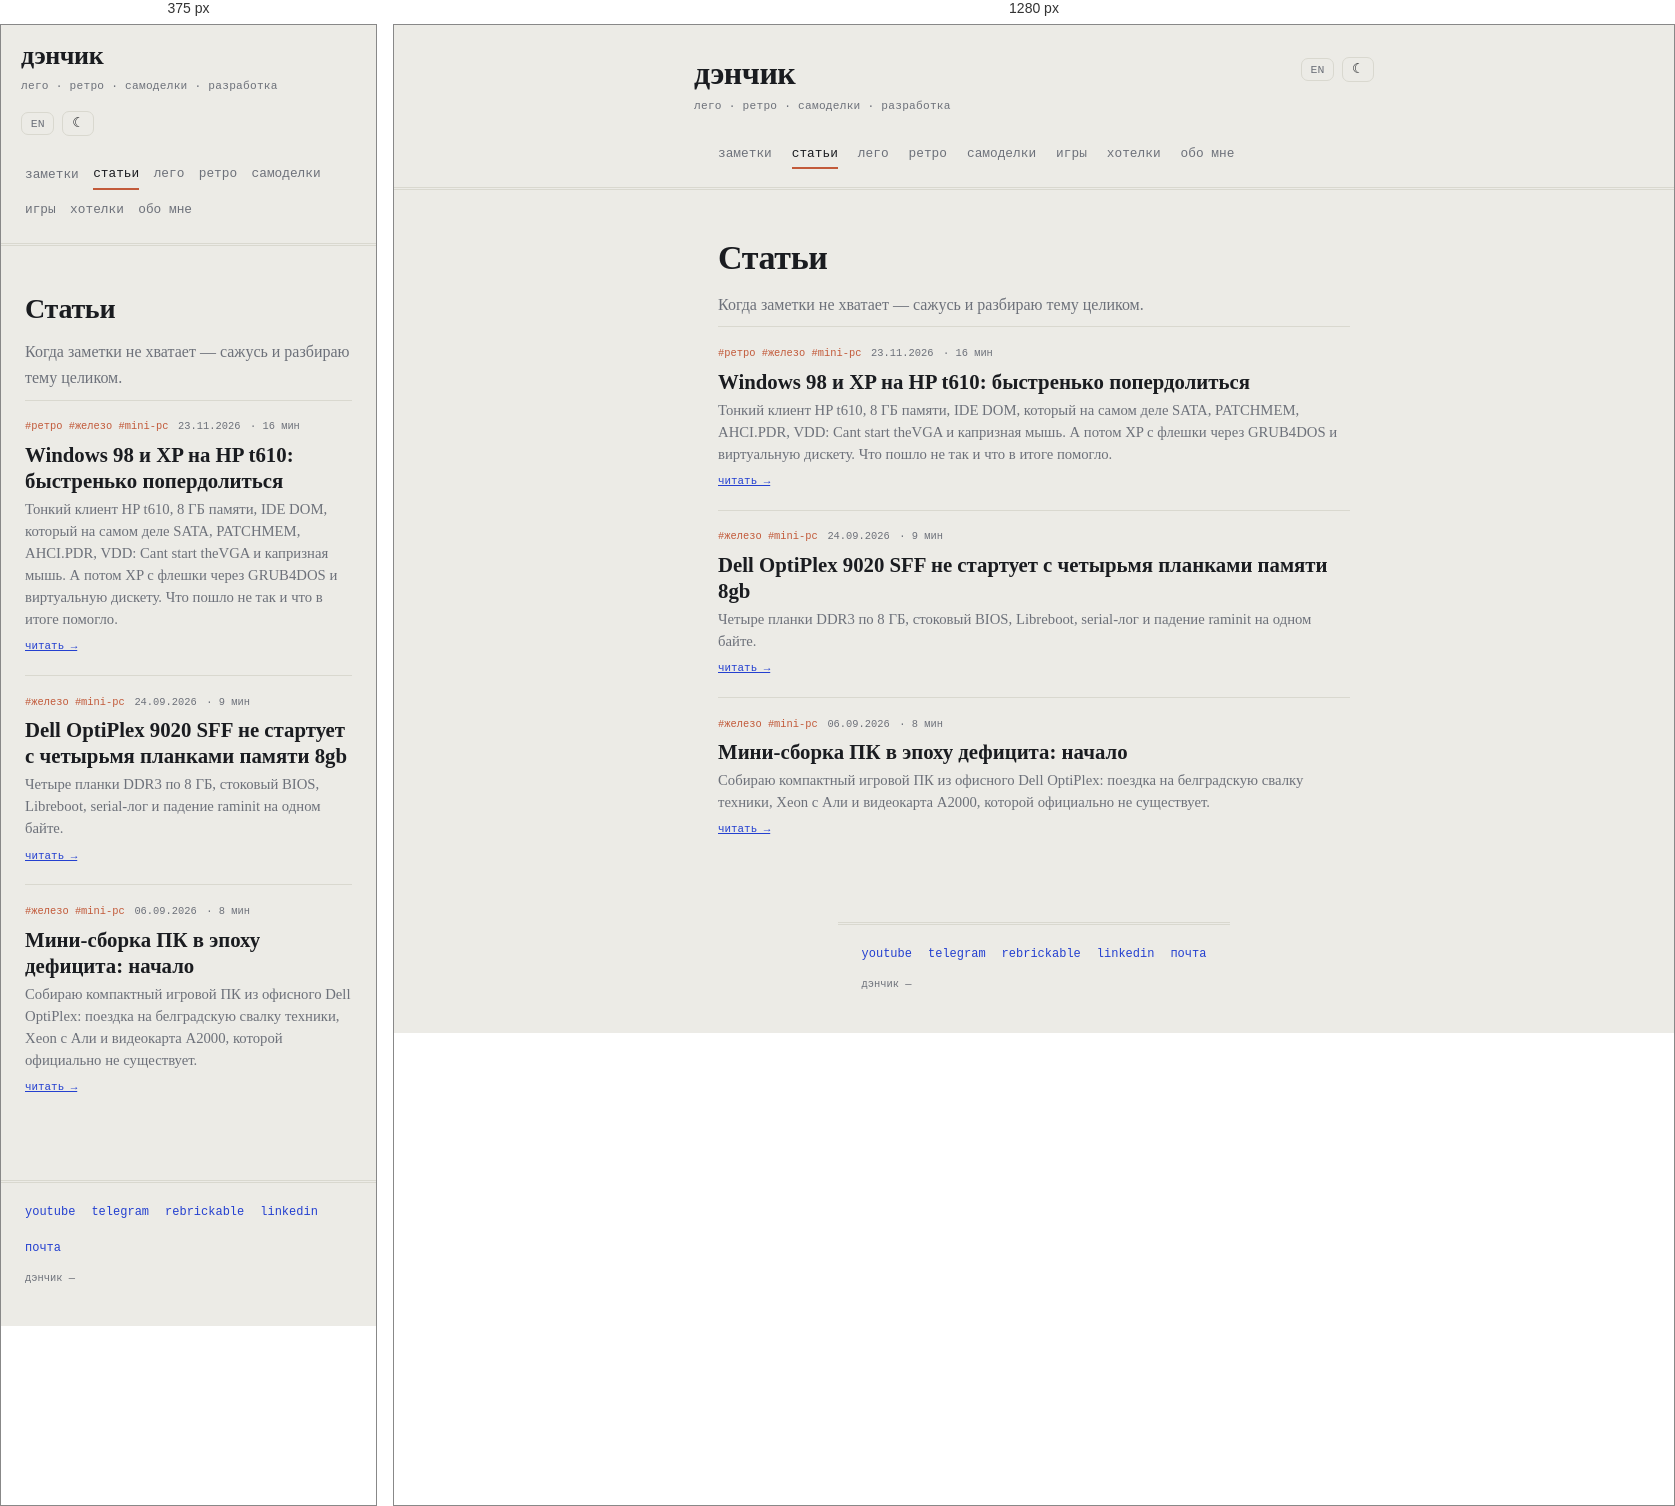
Rendered at 375 px and 1280 px, left to right.

<!-- file: articles.html -->
<!DOCTYPE html>
<html lang="ru">
<head>
    <meta charset="UTF-8">
    <meta name="viewport" content="width=device-width, initial-scale=1.0">
    <link rel="icon" type="image/svg+xml" href="favicon.svg">
    <link rel="icon" href="favicon.ico" sizes="any">
    <link rel="apple-touch-icon" href="apple-touch-icon.png">
    <title>статьи — дэнчик</title>
    <meta name="description" content="Статьи дэнчика на темы лего, ретро-техники, самоделок и разработки — когда заметки не хватает.">
    <link rel="canonical" href="https://10on.github.io/about-me/articles.html">
    <link rel="alternate" hreflang="ru" href="https://10on.github.io/about-me/articles.html">
    <link rel="alternate" hreflang="en" href="https://10on.github.io/about-me/en/articles.html">
    <link rel="alternate" hreflang="x-default" href="https://10on.github.io/about-me/articles.html">
    <meta property="og:type" content="website">
    <meta property="og:locale" content="ru_RU">
    <meta property="og:locale:alternate" content="en_US">
    <meta property="og:site_name" content="дэнчик">
    <meta property="og:title" content="статьи — дэнчик">
    <meta property="og:description" content="Статьи дэнчика на темы лего, ретро-техники, самоделок и разработки — когда заметки не хватает.">
    <meta property="og:url" content="https://10on.github.io/about-me/articles.html">
    <meta property="og:image" content="https://10on.github.io/about-me/img/persik.jpg">
    <meta property="og:image:width" content="1000">
    <meta property="og:image:height" content="882">
    <meta name="twitter:card" content="summary_large_image">
    <meta name="twitter:image" content="https://10on.github.io/about-me/img/persik.jpg">
    <script>try{var t=localStorage.getItem('denchik-theme');if(t)document.documentElement.setAttribute('data-theme',t);}catch(e){}</script>
    <link rel="preconnect" href="https://fonts.googleapis.com">
    <link rel="preconnect" href="https://fonts.gstatic.com" crossorigin>
    <link rel="preload" as="style" href="https://fonts.googleapis.com/css2?family=Newsreader:ital,opsz,wght@0,6..72,400;0,6..72,500;0,6..72,600;1,6..72,400;1,6..72,500&family=Space+Mono:wght@400;700&display=swap">
    <link href="https://fonts.googleapis.com/css2?family=Newsreader:ital,opsz,wght@0,6..72,400;0,6..72,500;0,6..72,600;1,6..72,400;1,6..72,500&family=Space+Mono:wght@400;700&display=swap" rel="stylesheet" media="print" onload="this.media='all'">
    <noscript><link href="https://fonts.googleapis.com/css2?family=Newsreader:ital,opsz,wght@0,6..72,400;0,6..72,500;0,6..72,600;1,6..72,400;1,6..72,500&family=Space+Mono:wght@400;700&display=swap" rel="stylesheet"></noscript>
    <link rel="stylesheet" href="style.css?v=6510d3d9">
</head>
<body>
    <header>
        <div class="header-top">
            <div>
                <a href="index.html" class="logo">дэнчик</a>
                <div class="tagline">лего · ретро · самоделки · разработка</div>
            </div>
            <div class="header-actions">
                <a href="en/articles.html" class="lang-switch" title="English version">EN</a>
                <button id="theme-toggle" class="theme-toggle" title="тема">☾</button>
            </div>
        </div>
    </header>
    <nav>
        <div class="nav-links">
            <a href="notes.html">заметки</a>
            <a href="articles.html" class="active">статьи</a>
            <a href="lego.html">лего</a>
            <a href="retro.html">ретро</a>
            <a href="diy.html">самоделки</a>
            <a href="games.html">игры</a>
            <a href="wishlist.html">хотелки</a>
            <a href="about.html">обо мне</a>
        </div>
    </nav>

    <main>
        <div class="container" style="padding-top: 2.5rem; padding-bottom: 1rem;">
            <h1 style="font-size: clamp(28px, 6vw, 34px); font-weight: 600; letter-spacing: -0.01em; margin-bottom: 0.4rem;">Статьи</h1>
            <p style="font-size: 1rem; color: var(--muted); margin-bottom: 0.5rem;">Когда заметки не хватает — сажусь и разбираю тему целиком.</p>
            <!-- BUILD:articles-list -->
<div class="article-card"><div class="article-meta"><span class="article-tag">#ретро #железо #mini-pc</span><span>23.11.2026</span><span>· 16 мин</span></div><h3><a href="articles/hp-t610-win98.html">Windows 98 и XP на HP t610: быстренько попердолиться</a></h3><p>Тонкий клиент HP t610, 8 ГБ памяти, IDE DOM, который на самом деле SATA, PATCHMEM, AHCI.PDR, VDD: Cant start theVGA и капризная мышь. А потом XP с флешки через GRUB4DOS и виртуальную дискету. Что пошло не так и что в итоге помогло.</p><a class="article-read-link" href="articles/hp-t610-win98.html">читать →</a></div><div class="article-card"><div class="article-meta"><span class="article-tag">#железо #mini-pc</span><span>24.09.2026</span><span>· 9 мин</span></div><h3><a href="articles/optiplex-9020-memory.html">Dell OptiPlex 9020 SFF не стартует с четырьмя планками памяти 8gb</a></h3><p>Четыре планки DDR3 по 8 ГБ, стоковый BIOS, Libreboot, serial-лог и падение raminit на одном байте.</p><a class="article-read-link" href="articles/optiplex-9020-memory.html">читать →</a></div><div class="article-card"><div class="article-meta"><span class="article-tag">#железо #mini-pc</span><span>06.09.2026</span><span>· 8 мин</span></div><h3><a href="articles/mini-pc-defitsit.html">Мини-сборка ПК в эпоху дефицита: начало</a></h3><p>Собираю компактный игровой ПК из офисного Dell OptiPlex: поездка на белградскую свалку техники, Xeon с Али и видеокарта A2000, которой официально не существует.</p><a class="article-read-link" href="articles/mini-pc-defitsit.html">читать →</a></div>
<!-- /BUILD:articles-list -->
        </div>
    </main>

    <footer>
        <div class="footer-links">
            <a href="https://www.youtube.com/@DenchikBricks" target="_blank" rel="noopener">youtube</a>
            <a href="http://t.me/denchik_bricks" target="_blank" rel="noopener">telegram</a>
            <a href="https://rebrickable.com/users/10on/lego/" target="_blank" rel="noopener">rebrickable</a>
            <a href="https://www.linkedin.com/in/d-push/" target="_blank" rel="noopener">linkedin</a>
            <a href="mailto:igoo10on@gmail.com">почта</a>
        </div>
        <div class="footer-meta">дэнчик — <span id="year"></span></div>
    </footer>

    <script>
        document.getElementById('year').textContent = new Date().getFullYear();
        var themeBtn = document.getElementById('theme-toggle');
        function syncThemeLabel() { themeBtn.textContent = document.documentElement.getAttribute('data-theme') === 'dark' ? '☀︎' : '☾'; }
        syncThemeLabel();
        themeBtn.addEventListener('click', function () {
            var next = document.documentElement.getAttribute('data-theme') === 'dark' ? '' : 'dark';
            if (next) document.documentElement.setAttribute('data-theme', next); else document.documentElement.removeAttribute('data-theme');
            syncThemeLabel();
            try { localStorage.setItem('denchik-theme', next); } catch (e) {}
        });
    </script>
    <script src="reactions.js?v=e0adcf83"></script>
</body>
</html>


/* @media block from style.css */
@media (max-width: 520px) {
    .note-item.has-overflow > .note-expand-btn { grid-column: 1 / -1; }

    header {
        padding: 1.1rem 1.25rem 0;
    }

    .nav-links { gap: 0.6rem 0.9rem; }

    .section-banner {
        height: 260px;
        background-attachment: scroll;
    }

    .banner-text h2 { font-size: 1.8rem; }

    .fact-group {
        grid-template-columns: 72px 1fr;
    }

    .item-thumb {
        width: 54px;
        height: 54px;
    }

    .item-links {
        flex-wrap: wrap;
    }
}